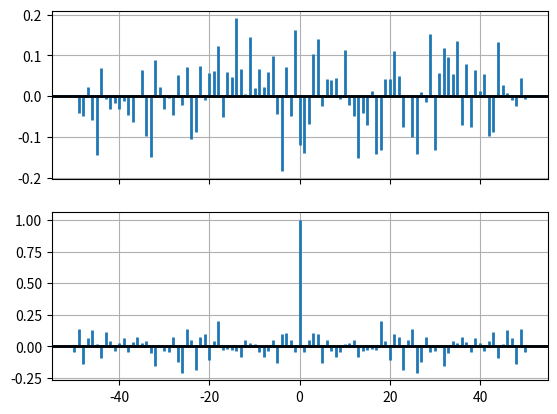

This figure's Python source:
%matplotlib inline

import matplotlib.pyplot as plt
import numpy as np


# Fixing random state for reproducibility
np.random.seed(19680801)


x, y = np.random.randn(2, 100)
fig, [ax1, ax2] = plt.subplots(2, 1, sharex=True)
ax1.xcorr(x, y, usevlines=True, maxlags=50, normed=True, lw=2)
ax1.grid(True)
ax1.axhline(0, color='black', lw=2)

ax2.acorr(x, usevlines=True, normed=True, maxlags=50, lw=2)
ax2.grid(True)
ax2.axhline(0, color='black', lw=2)

plt.show()